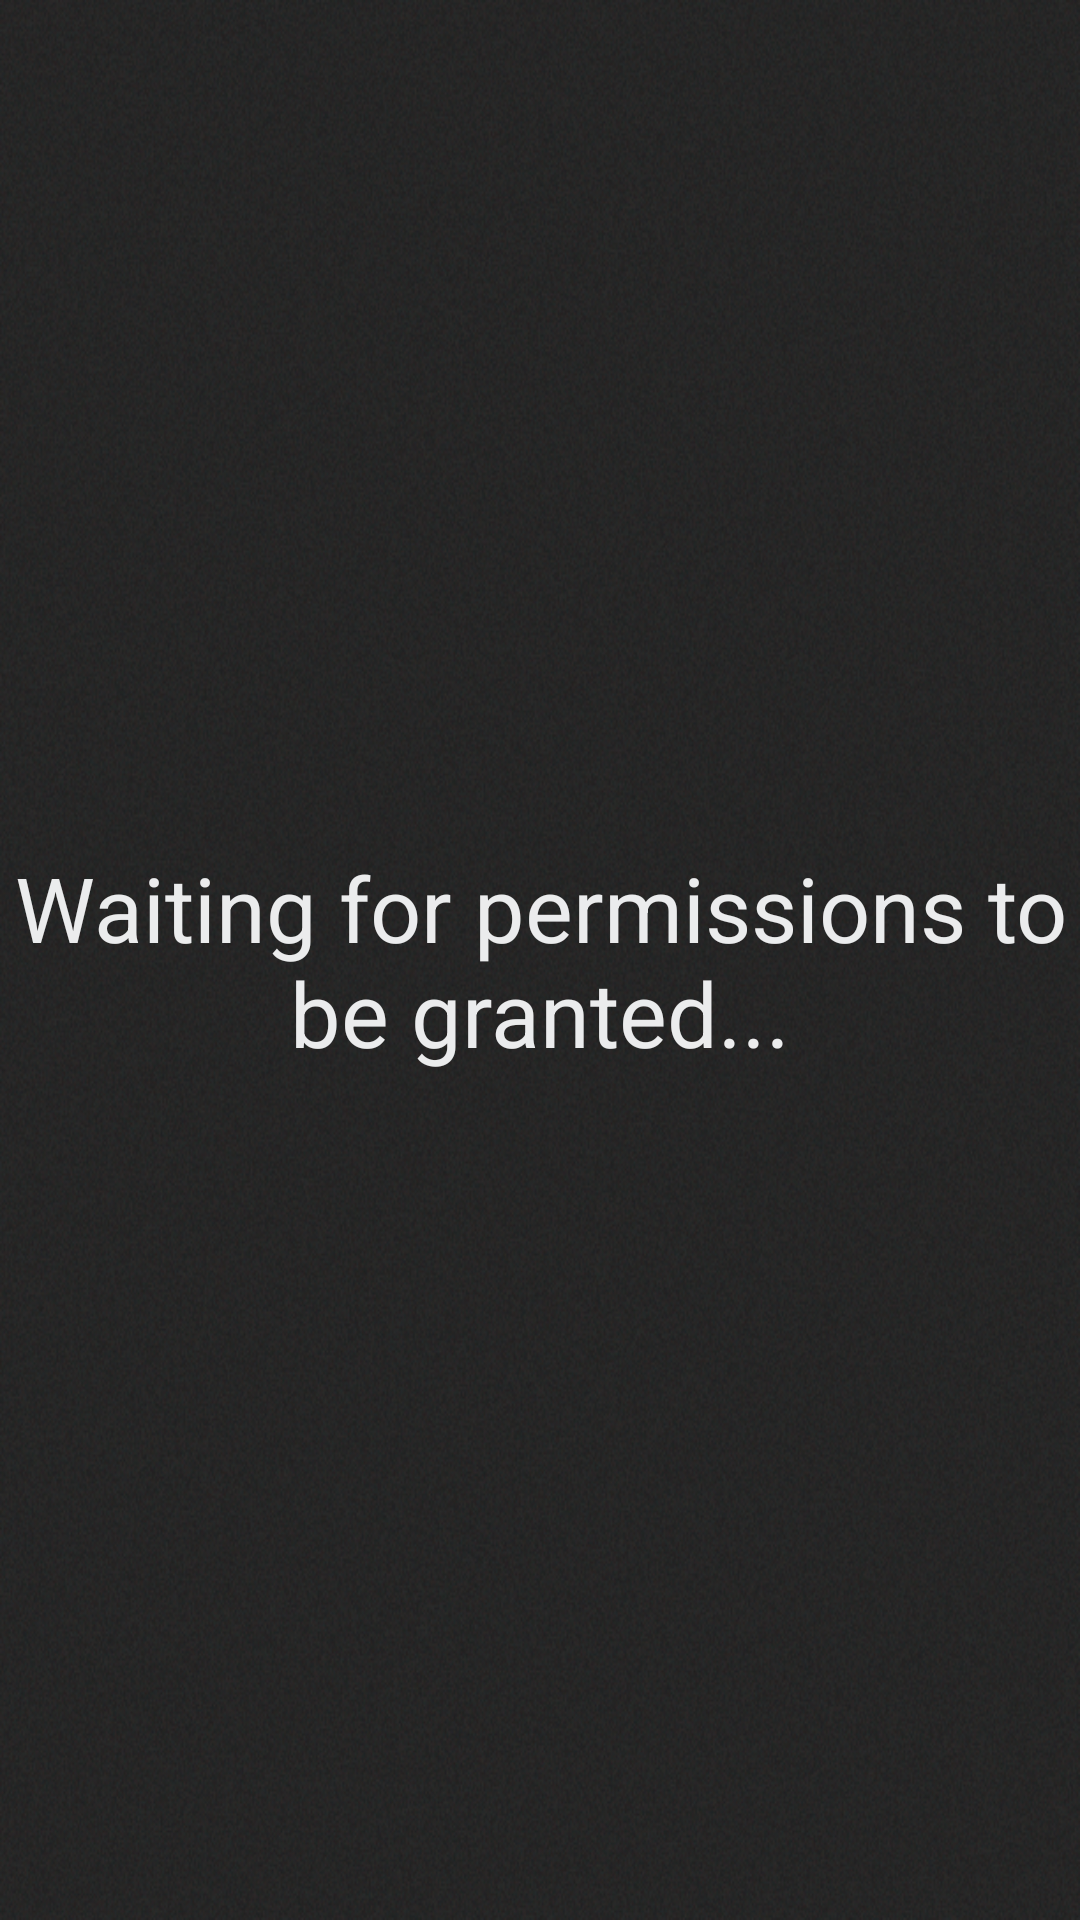

Here is an Android app screen rendered from its layout file. Give the layout XML and the strings, colors and styles it references.
<!-- AndroidManifest.xml: application theme Theme.QRRush -->
<!-- res/layout/wait_for_permission.xml -->
<?xml version="1.0" encoding="utf-8"?>
<androidx.constraintlayout.widget.ConstraintLayout xmlns:android="http://schemas.android.com/apk/res/android"
    xmlns:app="http://schemas.android.com/apk/res-auto"
    android:layout_width="match_parent"
    android:layout_height="match_parent">

    <TextView
        android:id="@+id/textView"
        android:layout_width="match_parent"
        android:layout_height="match_parent"
        android:gravity="center"
        android:text="Waiting for permissions to be granted..."
        android:textSize="30dp"
        android:textColor="@color/white_wash"
        android:background="@drawable/backgroundnoise"
        app:layout_constraintBottom_toBottomOf="parent"
        app:layout_constraintEnd_toEndOf="parent"
        app:layout_constraintStart_toStartOf="parent"
        app:layout_constraintTop_toTopOf="parent" />
</androidx.constraintlayout.widget.ConstraintLayout>
<!-- resources referenced by this layout -->
<resources>
  <color name="white_wash">#EBECED</color>
  <!-- drawable backgroundnoise: png bitmap (drawable-hdpi, 712997 bytes) -->
  <style name="Theme.QRRush" parent="Theme.MaterialComponents.DayNight.DarkActionBar">
          
          <item name="colorPrimary">@color/purple_500</item>
          <item name="colorPrimaryVariant">@color/purple_700</item>
          <item name="colorOnPrimary">@color/white</item>
          
          <item name="colorSecondary">@color/teal_200</item>
          <item name="colorSecondaryVariant">@color/teal_700</item>
          <item name="colorOnSecondary">@color/black</item>
          
          <item name="android:statusBarColor">?attr/colorPrimaryVariant</item>
          
      </style>
  <color name="purple_500">#FF6200EE</color>
  <color name="white">#FFFFFFFF</color>
  <color name="teal_200">#FF03DAC5</color>
  <color name="teal_700">#FF018786</color>
  <color name="black">#FF000000</color>
  <!-- not gathered from this repository: default colours our renderer supplied (Android Studio template values) -->
  <color name="purple_700">#FF3700B3</color>
</resources>
